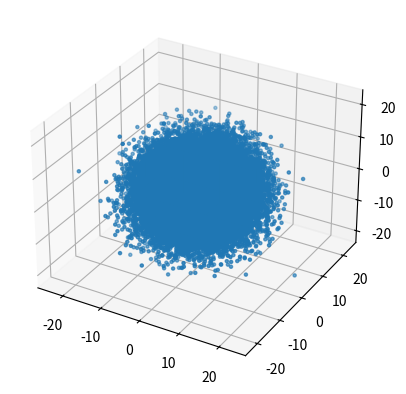

The matplotlib source for this figure:
import math
import numpy as np
import random
import matplotlib.pyplot as plt
from mpl_toolkits.mplot3d import Axes3D
T=20
all_x=[]
data_x=[]
data_y=[]
data_z=[]
for i in list(range(T)):
    all_x.append(i)
    all_x.append(-i)
all_x=set(all_x)
all_x=sorted(all_x)


class walker:
    def __init__(self,_x,_y,_z):
        self.x=_x
        self.y=_y
        self.z=_z
        
    def move(self,time):
        for i in list(range(time)):
            if 0.1667<random.random()<0.3333:
                self.x =self.x-1
            if 0<random.random()<0.1667:
                self.x=self.x+1
            if 0.3333<random.random()<0.5:
                self.y=self.y+1
            if 0.5<random.random()<0.6667:
                self.y=self.y-1
            if 0.6667<random.random()<0.8333:
                self.z=self.z+1
            if 0.8333<random.random()<1.0:
                self.z=self.z-1

for i in all_x:
    for j in all_x:
        for k in all_x:
            a = walker(i/10,j/10,k/10)
            a.move(100)
            data_x.append(a.x)
            data_y.append(a.y)
            data_z.append(a.z)

ax = plt.subplot(111,projection='3d')
ax.scatter(data_x,data_y,data_z,marker='.')
            